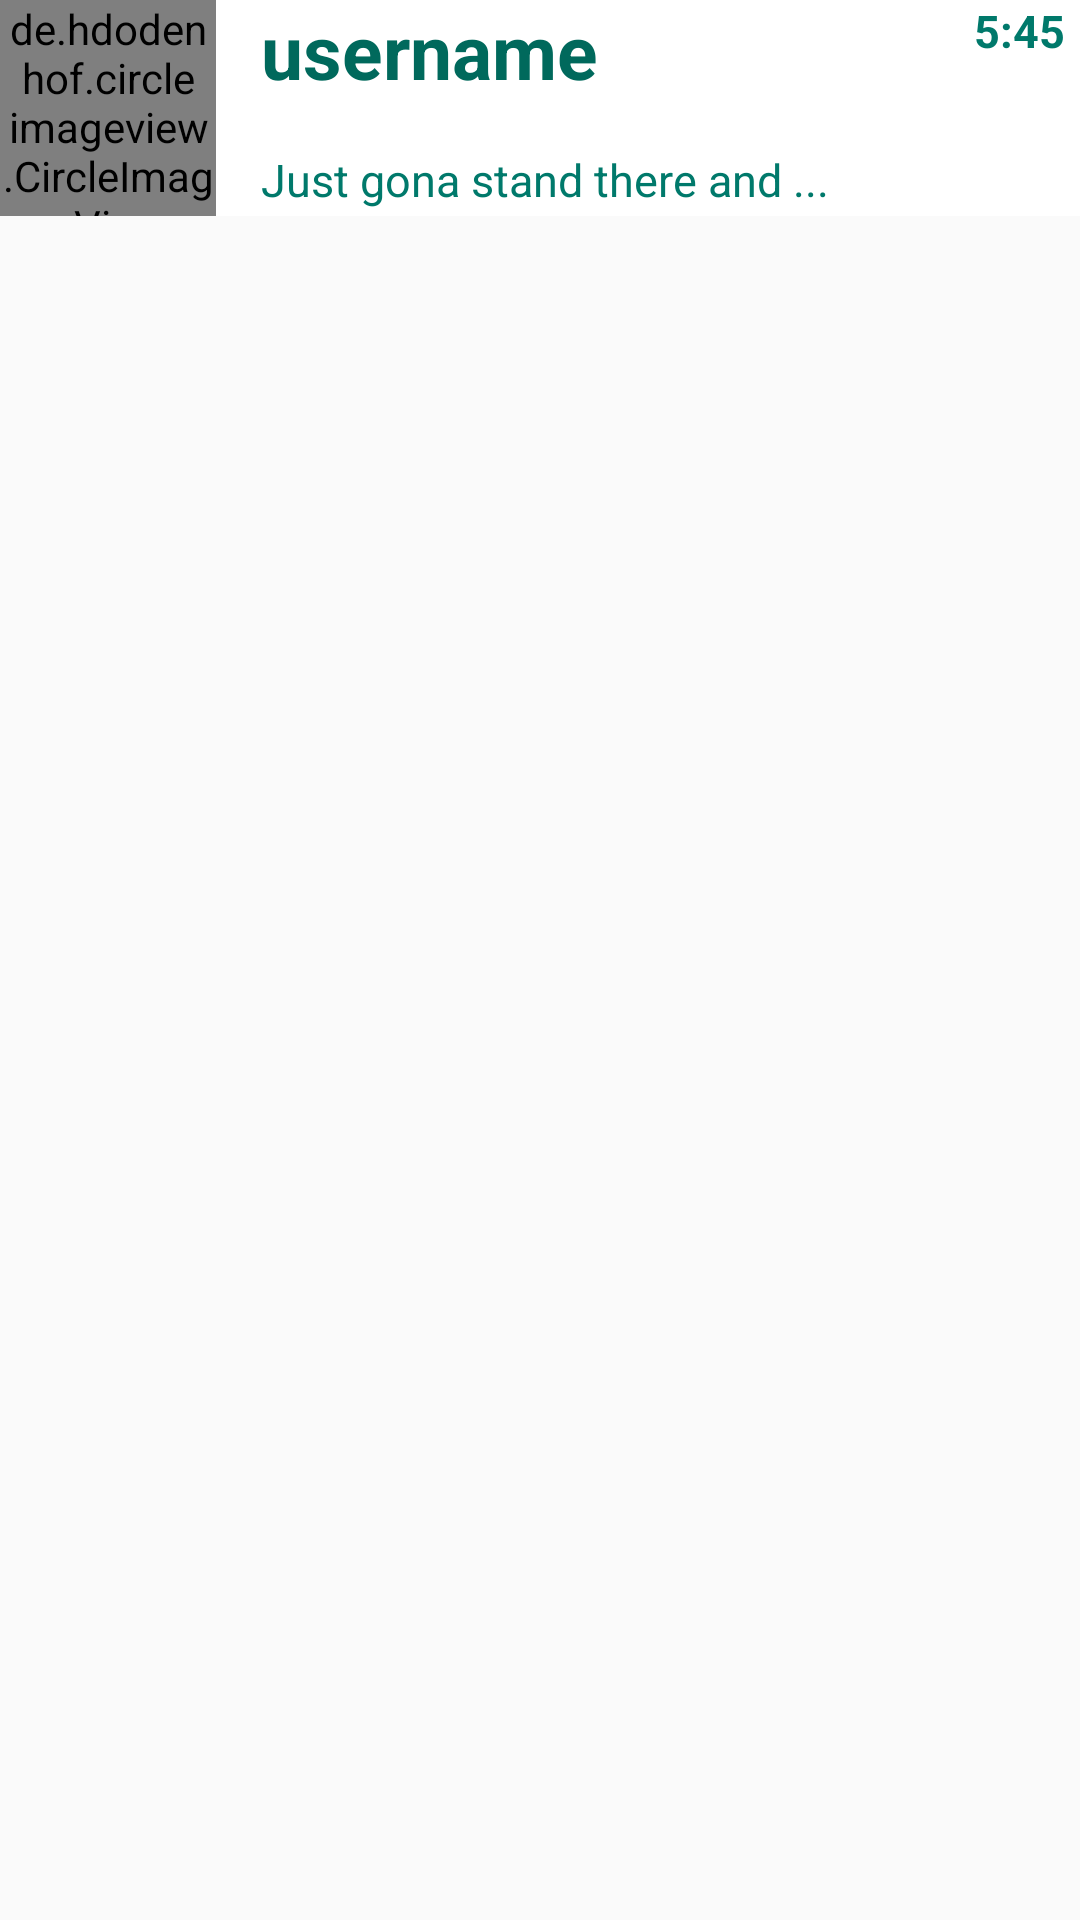

Reconstruct the res/layout file that produces this screen, plus the resources it refers to.
<!-- AndroidManifest.xml: application theme AppTheme -->
<!-- res/layout/custom_favorites_adapter.xml -->
<?xml version="1.0" encoding="utf-8"?>
<LinearLayout xmlns:android="http://schemas.android.com/apk/res/android"
    xmlns:app="http://schemas.android.com/apk/res-auto"
    android:layout_width="match_parent"
    android:layout_height="72dp"
    android:background="@drawable/btn_selector"
    android:orientation="vertical"
    android:clickable="true"
    android:layout_margin="10dp">

    


    <RelativeLayout
        android:layout_width="wrap_content"
        android:layout_height="wrap_content"
        android:background="#fff"
        android:orientation="horizontal" >

        

        <LinearLayout
            android:id="@+id/thumbnail"
            android:layout_width="72dp"
            android:layout_height="72dp"
            android:layout_alignParentLeft="true"
            android:layout_marginRight="5dip"
            android:background="#fff">

            
            <de.hdodenhof.circleimageview.CircleImageView
                android:id="@+id/custom_favorite_dp"
                android:layout_width="72dp"
                android:layout_height="72dp"
                android:src="@drawable/avatar_default"
                android:layout_gravity="center_vertical"
                app:civ_border_width="1dp"
                app:civ_border_color="#00796b"/>
        </LinearLayout>

        

        <TextView
            android:id="@+id/custom_favorite_text"
            android:layout_width="220dp"
            android:layout_height="wrap_content"
            android:layout_alignTop="@+id/thumbnail"
            android:layout_toRightOf="@+id/thumbnail"
            android:text="username"
            android:textColor="#00695c"
            android:textSize="25sp"
            android:textStyle="bold"
            android:typeface="sans"
            android:paddingLeft="10dp"/>

        

        <TextView
            android:id="@+id/custom_favorite_subtext"
            android:layout_width="fill_parent"
            android:layout_height="wrap_content"
            android:layout_below="@id/custom_favorite_text"
            android:layout_marginTop="1dip"
            android:layout_toRightOf="@+id/thumbnail"
            android:text="Just gona stand there and ..."
            android:textColor="#00796b"
            android:textSize="15sp"
            android:paddingTop="15dp"
            android:paddingLeft="10dp"/>

        

        <TextView
            android:id="@+id/custom_favorite_category"
            android:layout_width="wrap_content"
            android:layout_height="wrap_content"
            android:layout_alignParentRight="true"
            android:layout_alignRight="@id/custom_favorite_text"
            android:layout_marginRight="5dip"
            android:gravity="right"
            android:text="5:45"
            android:textColor="#00796b"
            android:textSize="15sp"
            android:textStyle="bold" />

        

        



    </RelativeLayout>

</LinearLayout>
<!-- resources referenced by this layout -->
<resources>
  <style name="AppTheme" parent="Theme.AppCompat.Light">
          
          <item name="android:textViewStyle">@style/AppTheme.widget.TextView</item>
          <item name="android:typeface">serif</item>
      </style>
  <style name="AppTheme.widget.TextView" parent="android:Widget.Holo.Light.TextView">
          <item name="fontPath">fonts/gasmaskwarriors.ttf</item>
      </style>
</resources>
